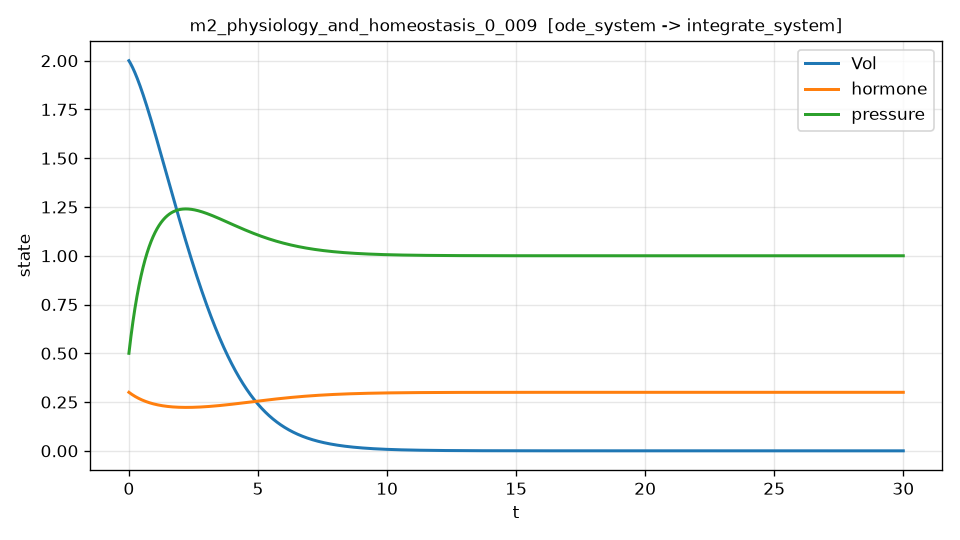

The data file committed next to this chart (first rows):
t, Vol, hormone, pressure, dVol_dt, dVol_dt_noisy
0.000000000000000000e+00, 2.000000000000000000e+00, 2.999999999999999889e-01, 5.000000000000000000e-01, -2.131998700064480223e-01, -2.062881861651522930e-01
6.001200240048009185e-03, 1.998711663549039175e+00, 2.994017412714488069e-01, 5.069698930297397155e-01, -2.161550796341180636e-01, -1.997227167640948930e-01
1.200240048009601837e-02, 1.997405675696387384e+00, 2.988071915274554402e-01, 5.138772396116825236e-01, -2.190825620767643811e-01, -2.124738205530966317e-01
1.800360072014402929e-02, 1.996082202164005226e+00, 2.982163304381121871e-01, 5.207227329726016318e-01, -2.219825989823797641e-01, -2.480457436144669903e-01
2.400480096019203674e-02, 1.994741406615724300e+00, 2.976291377952312578e-01, 5.275070499935030632e-01, -2.248554654887845172e-01, -2.067483481553221702e-01
3.000600120024004419e-02, 1.993383451141304885e+00, 2.970455934989248425e-01, 5.342308563970624702e-01, -2.277014324345951191e-01, -2.187739409873148966e-01
3.600720144028805858e-02, 1.992008496312919208e+00, 2.964656775559279533e-01, 5.408948073350935415e-01, -2.305207665974163544e-01, -2.412598313046220577e-01
4.200840168033606603e-02, 1.990616701185151660e+00, 2.958893700795985349e-01, 5.474995473885483355e-01, -2.333137306803972910e-01, -2.216913685964702341e-01
4.800960192038407348e-02, 1.989208223294998801e+00, 2.953166512899175200e-01, 5.540457105675168359e-01, -2.360805832992057818e-01, -2.287891353754842594e-01
5.401080216043208093e-02, 1.987783218661868911e+00, 2.947475015134885523e-01, 5.605339203112272850e-01, -2.388215789694128344e-01, -2.329389290363023113e-01
6.001200240048008838e-02, 1.986341841787582441e+00, 2.941819011835382081e-01, 5.669647894880459615e-01, -2.415369680942784092e-01, -2.409685232679624756e-01
6.601320264052809583e-02, 1.984884245656372448e+00, 2.936198308399160517e-01, 5.733389203954772917e-01, -2.442269969529308193e-01, -2.332927372206818895e-01
7.201440288057611716e-02, 1.983410581734883049e+00, 2.930612711290944694e-01, 5.796569047601637381e-01, -2.468919076889325159e-01, -2.616209894289658333e-01
7.801560312062412461e-02, 1.981920999972171415e+00, 2.925062028041686690e-01, 5.859193237378860220e-01, -2.495319382992221280e-01, -2.527901372590831697e-01
8.401680336067213206e-02, 1.980415648941718620e+00, 2.919546067218581897e-01, 5.921267495667855707e-01, -2.521473233320869478e-01, -2.617897095856865364e-01
9.001800360072013951e-02, 1.978894676019558041e+00, 2.914064638420311715e-01, 5.982797481898700642e-01, -2.547382949991122136e-01, -2.427613707464196524e-01
9.601920384076814696e-02, 1.977358226853062062e+00, 2.908617552389076710e-01, 6.043788730435873946e-01, -2.573050805024669208e-01, -2.565106383528337197e-01
1.020204040808161544e-01, 1.975806445796388866e+00, 2.903204620882919307e-01, 6.104246695141195556e-01, -2.598479039371923149e-01, -2.656970389564941026e-01
1.080216043208641619e-01, 1.974239475940665178e+00, 2.897825656668194805e-01, 6.164176752690754268e-01, -2.623669864238529215e-01, -2.780051556709897675e-01
1.140228045609121693e-01, 1.972657459113986045e+00, 2.892480473519571382e-01, 6.223584202574906632e-01, -2.648625460992313219e-01, -2.700063909116087180e-01
1.200240048009601768e-01, 1.971060535881415055e+00, 2.887168886220028985e-01, 6.282474267098274723e-01, -2.673347981072985435e-01, -2.671719544969316518e-01
1.260252050410081981e-01, 1.969448845544983673e+00, 2.881890710560860436e-01, 6.340852091379750588e-01, -2.697839545904625047e-01, -2.752960126964499321e-01
1.320264052810561917e-01, 1.967822526143692574e+00, 2.876645763341669770e-01, 6.398722743352490694e-01, -2.722102246810825799e-01, -2.463289483931184187e-01
1.380276055211042130e-01, 1.966181714453510310e+00, 2.871433862370373902e-01, 6.456091213763924808e-01, -2.746138144932500080e-01, -2.544793281871341462e-01
1.440288057611522343e-01, 1.964526545987373529e+00, 2.866254826463203176e-01, 6.512962416175743785e-01, -2.769949271148265391e-01, -3.312181766941458827e-01
1.500300060012002279e-01, 1.962857154995188314e+00, 2.861108475444699151e-01, 6.569341186963910673e-01, -2.793537625997377649e-01, -3.171340275190911995e-01
1.560312062412482492e-01, 1.961173674517092236e+00, 2.855994630131422629e-01, 6.625232290591678286e-01, -2.816905181867125907e-01, -2.851859600278158213e-01
1.620324064812962428e-01, 1.959476236658520110e+00, 2.850913112271023508e-01, 6.680640450214172521e-01, -2.840053896033861713e-01, -2.924491978349132437e-01
1.680336067213442641e-01, 1.957764972044539364e+00, 2.845863744725606881e-01, 6.735570295875665803e-01, -2.862985688359366288e-01, -2.820257088859643990e-01
1.740348069613922577e-01, 1.956040010152945374e+00, 2.840846351333992659e-01, 6.790026392113901466e-01, -2.885702453085887687e-01, -2.842238066881375147e-01
1.800360072014402790e-01, 1.954301479396679087e+00, 2.835860756883248901e-01, 6.844013245637553533e-01, -2.908206062063712349e-01, -2.484638311053502524e-01
1.860372074414882726e-01, 1.952549507123825467e+00, 2.830906787108694034e-01, 6.897535305326226718e-01, -2.930498364685153456e-01, -3.152902517223609702e-01
1.920384076815362939e-01, 1.950784219617614834e+00, 2.825984268693892965e-01, 6.950596962230458642e-01, -2.952581187820462749e-01, -3.028102189245862608e-01
1.980396079215843153e-01, 1.949005742096422411e+00, 2.821093029270662078e-01, 7.003202549571715396e-01, -2.974456335755614744e-01, -2.565902014257148700e-01
2.040408081616323088e-01, 1.947214198713768329e+00, 2.816232897419064241e-01, 7.055356342742393760e-01, -2.996125590131947791e-01, -2.866784990891578233e-01
2.100420084016803302e-01, 1.945409712558316961e+00, 2.811403702667412130e-01, 7.107062559305822314e-01, -3.017590709887620348e-01, -2.884978035412367747e-01
2.160432086417283237e-01, 1.943592405653878030e+00, 2.806605275492267126e-01, 7.158325358996260324e-01, -3.038853431200851385e-01, -3.141654705538343695e-01
2.220444088817763451e-01, 1.941762398959406610e+00, 2.801837447318440422e-01, 7.209148843718897748e-01, -3.059915467434909941e-01, -3.389530501606040636e-01
2.280456091218243386e-01, 1.939919812369001573e+00, 2.797100050518989689e-01, 7.259537057549855232e-01, -3.080778509084827754e-01, -3.047285560240279301e-01
2.340468093618723600e-01, 1.938064764760782266e+00, 2.792392918396222612e-01, 7.309493990990785228e-01, -3.101444225551809319e-01, -3.079641407987500079e-01
2.400480096019203535e-01, 1.936197374233273871e+00, 2.787715885111772263e-01, 7.359023604364470783e-01, -3.121914275117820270e-01, -3.367384685966735014e-01
2.460492098419683749e-01, 1.934317757601886401e+00, 2.783068785897482300e-01, 7.408129785769447251e-01, -3.142190286840006452e-01, -3.278835619196118767e-01
2.520504100820163962e-01, 1.932426030703958464e+00, 2.778451456903150429e-01, 7.456816373171254453e-01, -3.162273870008032728e-01, -3.176682605953478067e-01
2.580516103220644175e-01, 1.930522308471808834e+00, 2.773863735165126299e-01, 7.505087160369489085e-01, -3.182166616659520830e-01, -3.371116941271676271e-01
2.640528105621123833e-01, 1.928606704932738003e+00, 2.769305458606312054e-01, 7.552945896997801389e-01, -3.201870101533633162e-01, -3.221524095104076890e-01
2.700540108021604047e-01, 1.926679333209025957e+00, 2.764776466036164004e-01, 7.600396288523897370e-01, -3.221385882025991076e-01, -3.202289276532100382e-01
2.760552110422084260e-01, 1.924740305517933958e+00, 2.760276597150690403e-01, 7.647441996249536578e-01, -3.240715498144862150e-01, -3.233598250733765167e-01
2.820564112822564473e-01, 1.922789733171703652e+00, 2.755805692532452555e-01, 7.694086637310536547e-01, -3.259860472468649739e-01, -3.361118804131512650e-01
2.880576115223044686e-01, 1.920827726577557515e+00, 2.751363593650564265e-01, 7.740333784676766138e-01, -3.278822310104612114e-01, -3.160072695747447313e-01
2.940588117623524345e-01, 1.918854395237698407e+00, 2.746950142860692945e-01, 7.786186967152149974e-01, -3.297602498648823932e-01, -3.119369107792357987e-01
3.000600120024004558e-01, 1.916869847749309796e+00, 2.742565183405058504e-01, 7.831649669374669553e-01, -3.316202508147345629e-01, -3.252032847234032631e-01
3.060612122424484771e-01, 1.914874191804555981e+00, 2.738208559412433352e-01, 7.876725331816358810e-01, -3.334623791058587972e-01, -3.498269836536649358e-01
3.120624124824964984e-01, 1.912867534190581642e+00, 2.733880115898144059e-01, 7.921417350783309663e-01, -3.352867782216842896e-01, -3.206537325459754562e-01
3.180636127225444643e-01, 1.910849980901707879e+00, 2.729579698711741553e-01, 7.965729087182931156e-01, -3.370935902560511233e-01, -3.471223906253921854e-01
3.240648129625924856e-01, 1.908821637184316078e+00, 2.725307154544708288e-01, 8.009663873298484837e-01, -3.388829561982253935e-01, -3.212997438324656785e-01
3.300660132026405069e-01, 1.906782607176140898e+00, 2.721062331096863462e-01, 8.053224984223893435e-01, -3.406550147034337894e-01, -3.620907630409826439e-01
3.360672134426885282e-01, 1.904732994225831311e+00, 2.716845076900004097e-01, 8.096415659618064753e-01, -3.424099030255803866e-01, -3.241205589630047346e-01
3.420684136827365496e-01, 1.902672900908039866e+00, 2.712655241310216736e-01, 8.139239104808000391e-01, -3.441477570613334369e-01, -3.445490261536430232e-01
3.480696139227845154e-01, 1.900602429023421358e+00, 2.708492674507876341e-01, 8.181698490788795741e-01, -3.458687113468969510e-01, -3.708436891535852320e-01
3.540708141628325367e-01, 1.898521679598633494e+00, 2.704357227497646288e-01, 8.223796954223638878e-01, -3.475728990548725972e-01, -3.538508884942095367e-01
... 4,940 more rows
